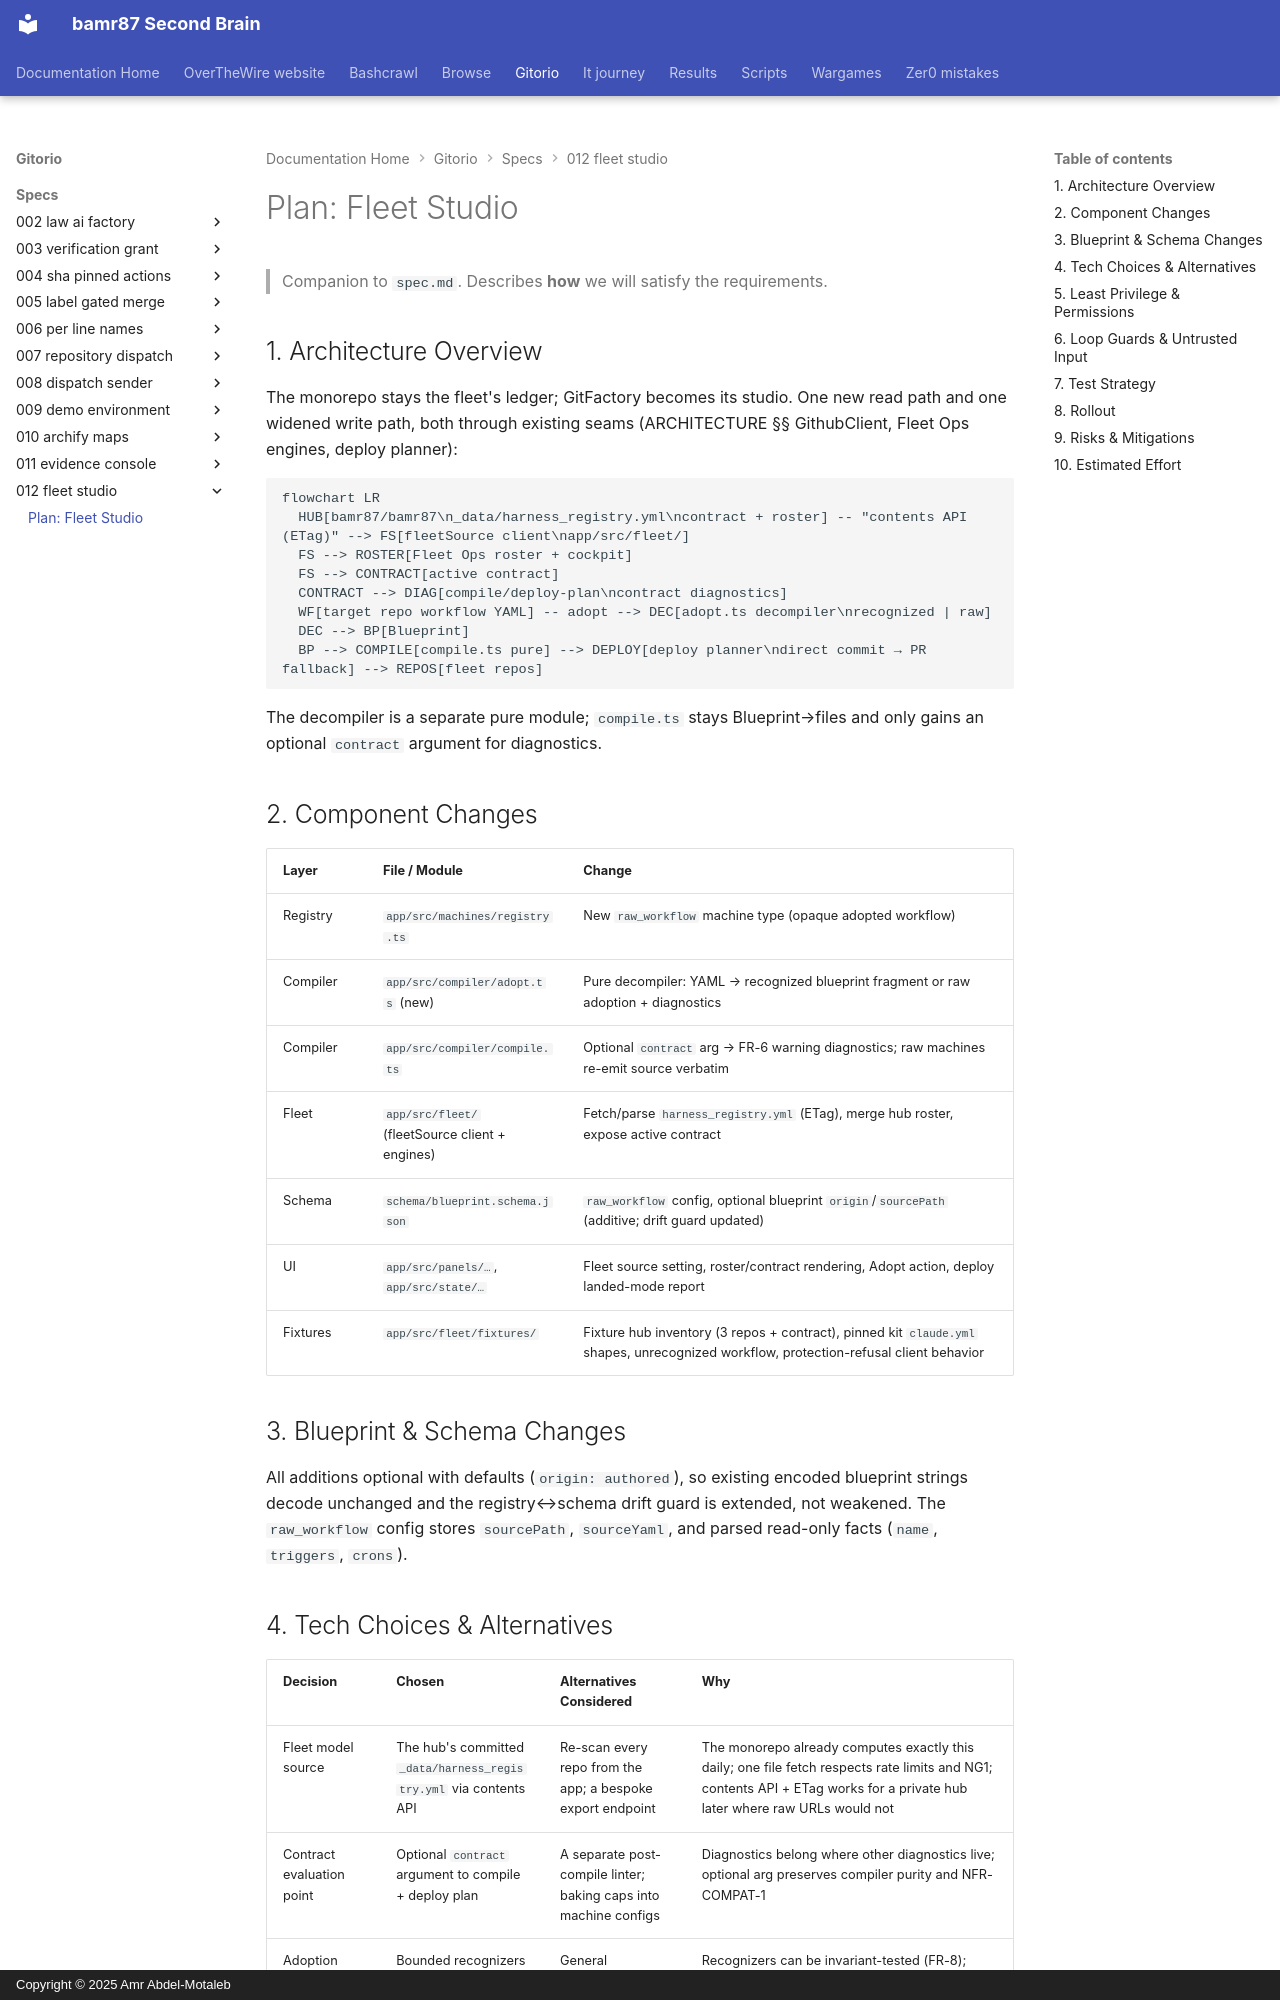

repository: bamr87/README · page: gitorio/specs/012-fleet-studio/plan/index.html · generator: mkdocs · copyright: Copyright © 2025 Amr Abdel-Motaleb

---
source_file: specs/012-fleet-studio/plan.md
source_repo: bamr87/gitorio
source_url: https://github.com/bamr87/gitorio/blob/main/specs/012-fleet-studio/plan.md
title: 'Plan: Fleet Studio'
---
# Plan: Fleet Studio

> Companion to `spec.md`. Describes **how** we will satisfy the requirements.

## 1. Architecture Overview

The monorepo stays the fleet's ledger; GitFactory becomes its studio. One new read path and one widened write path, both through existing seams (ARCHITECTURE §§ GithubClient, Fleet Ops engines, deploy planner):

```mermaid
flowchart LR
  HUB[bamr87/bamr87\n_data/harness_registry.yml\ncontract + roster] -- "contents API (ETag)" --> FS[fleetSource client\napp/src/fleet/]
  FS --> ROSTER[Fleet Ops roster + cockpit]
  FS --> CONTRACT[active contract]
  CONTRACT --> DIAG[compile/deploy-plan\ncontract diagnostics]
  WF[target repo workflow YAML] -- adopt --> DEC[adopt.ts decompiler\nrecognized | raw]
  DEC --> BP[Blueprint]
  BP --> COMPILE[compile.ts pure] --> DEPLOY[deploy planner\ndirect commit → PR fallback] --> REPOS[fleet repos]
```

The decompiler is a separate pure module; `compile.ts` stays Blueprint→files and only gains an optional `contract` argument for diagnostics.

## 2. Component Changes

| Layer | File / Module | Change |
|-------|---------------|--------|
| Registry | `app/src/machines/registry.ts` | New `raw_workflow` machine type (opaque adopted workflow) |
| Compiler | `app/src/compiler/adopt.ts` (new) | Pure decompiler: YAML → recognized blueprint fragment or raw adoption + diagnostics |
| Compiler | `app/src/compiler/compile.ts` | Optional `contract` arg → FR-6 warning diagnostics; raw machines re-emit source verbatim |
| Fleet | `app/src/fleet/` (fleetSource client + engines) | Fetch/parse `harness_registry.yml` (ETag), merge hub roster, expose active contract |
| Schema | `schema/blueprint.schema.json` | `raw_workflow` config, optional blueprint `origin`/`sourcePath` (additive; drift guard updated) |
| UI | `app/src/panels/…`, `app/src/state/…` | Fleet source setting, roster/contract rendering, Adopt action, deploy landed-mode report |
| Fixtures | `app/src/fleet/fixtures/` | Fixture hub inventory (3 repos + contract), pinned kit `claude.yml` shapes, unrecognized workflow, protection-refusal client behavior |

## 3. Blueprint & Schema Changes

All additions optional with defaults (`origin: authored`), so existing encoded blueprint strings decode unchanged and the registry↔schema drift guard is extended, not weakened. The `raw_workflow` config stores `sourcePath`, `sourceYaml`, and parsed read-only facts (`name`, `triggers`, `crons`).
